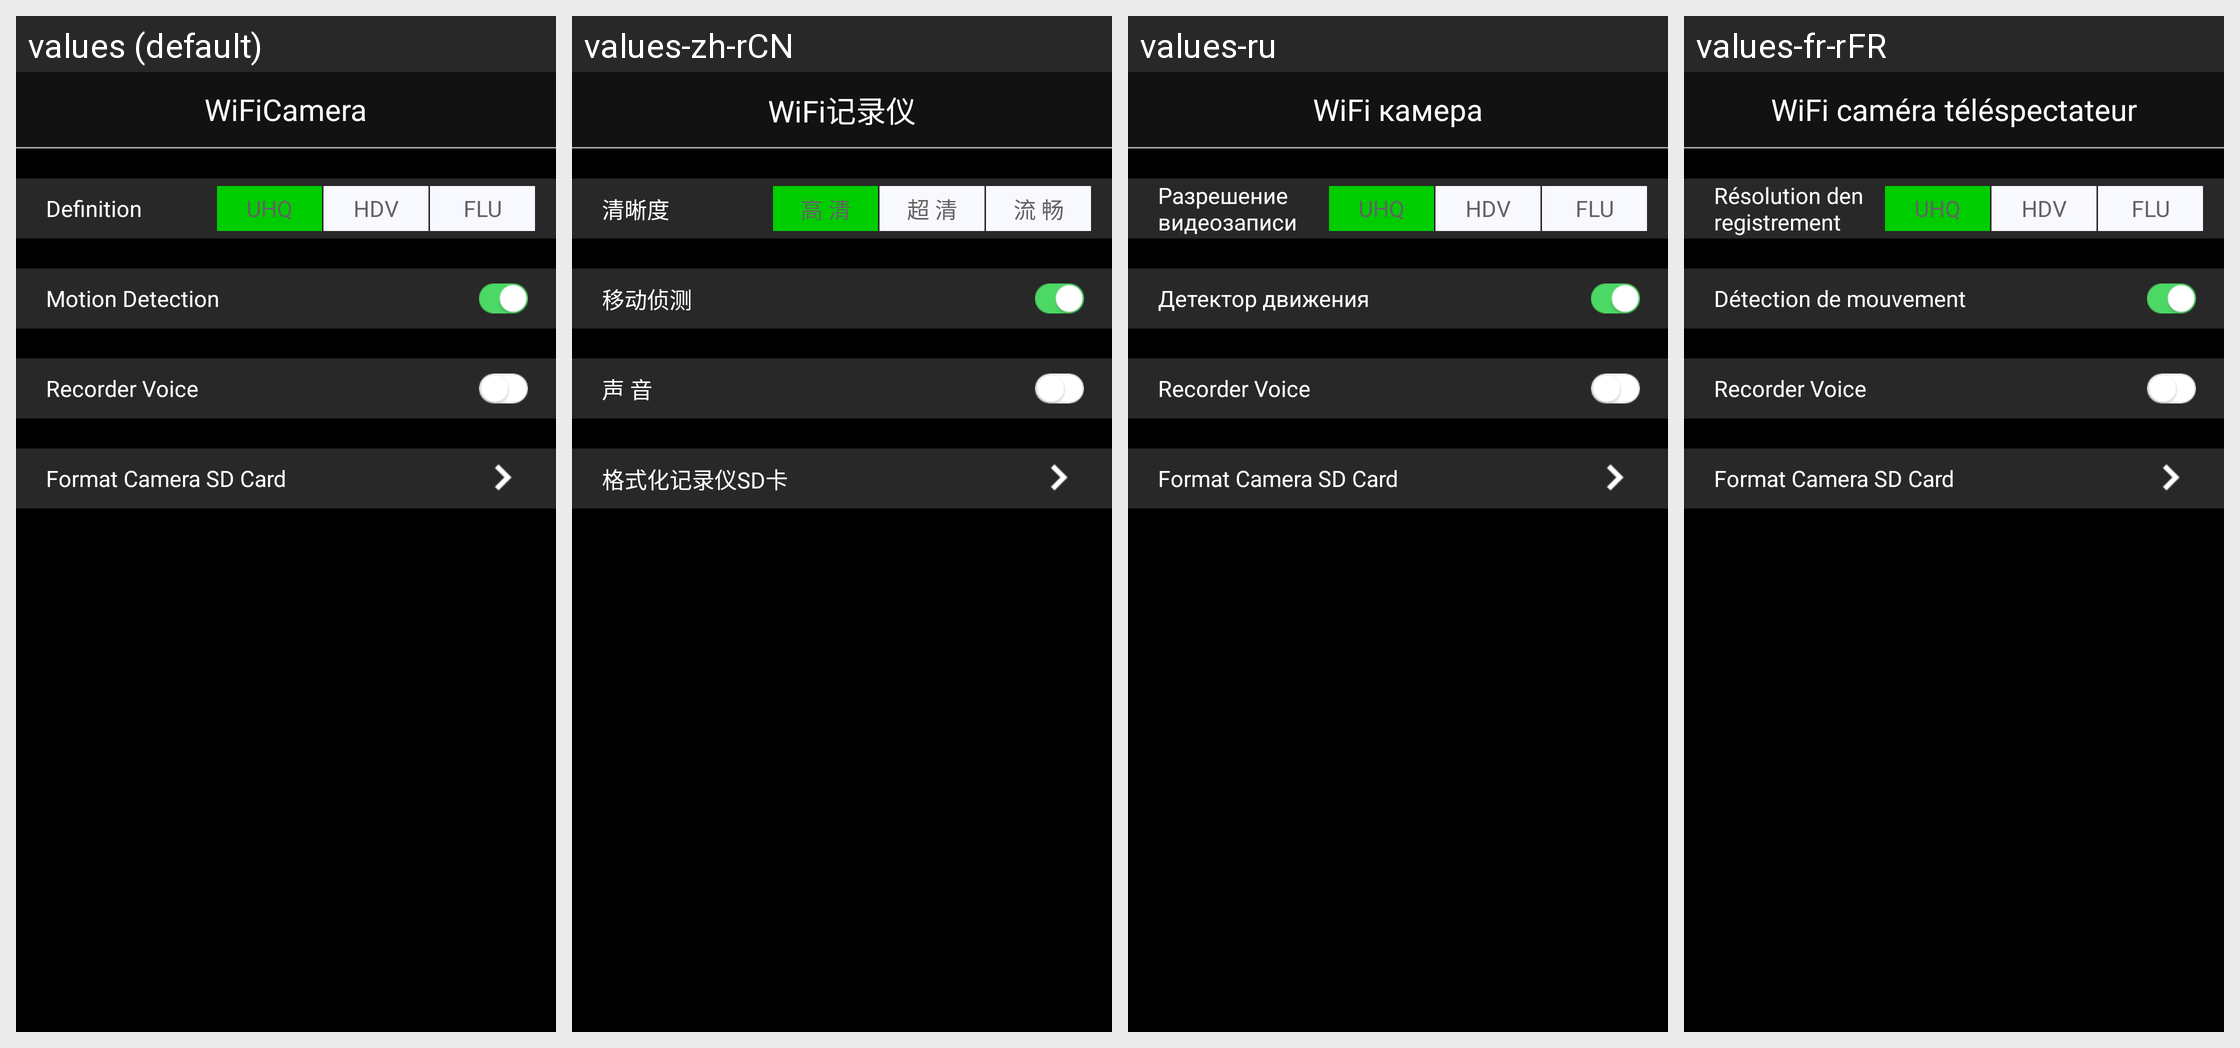

This grid shows one Android layout under several languages. Give, for every string resource on the screen, its name, the default text and each shown locale's text.
Android screen res/layout/camera_settings.xml rendered under 4 locales, left to right: values (default), values-zh-rCN, values-ru, values-fr-rFR. Device: Nexus 5 (rendered at 1080×1920; each locale shown at half size, 540×960, under a caption strip naming it); theme AppTheme.
Other locales in the repository, not shown: values-cs-rCZ, values-de-rDE, values-es-rES, values-it-rIT, values-ja-rJP, values-ko-rKR, values-lv-rLV, values-pl-rPL, values-pt-rPT, values-ro-rRO, values-sk-rSK, values-uk-rUA, values-zh-rTW.
Strings drawn on this screen, with the default value and each locale's value (text and hints the layout hard-codes appear in the picture but are not listed):

label_video_resolution
  values: Definition
  values-zh-rCN: 清晰度
  values-ru: Разрешение видеозаписи
  values-fr-rFR: Résolution denregistrement

definition_high
  values: UHQ
  values-zh-rCN: 高 清
  values-ru: UHQ  [not translated; the default value is used]
  values-fr-rFR: UHQ  [not translated; the default value is used]

definition_midle
  values: HDV
  values-zh-rCN: 超 清
  values-ru: HDV  [not translated; the default value is used]
  values-fr-rFR: HDV  [not translated; the default value is used]

definition_low
  values: FLU
  values-zh-rCN: 流 畅
  values-ru: FLU  [not translated; the default value is used]
  values-fr-rFR: FLU  [not translated; the default value is used]

label_motion_detection
  values: Motion Detection
  values-zh-rCN: 移动侦测
  values-ru: Детектор движения
  values-fr-rFR: Détection de mouvement

label_record_voice
  values: Recorder Voice
  values-zh-rCN: 声 音
  values-ru: Recorder Voice  [not translated; the default value is used]
  values-fr-rFR: Recorder Voice  [not translated; the default value is used]

label_formart_cam
  values: Format Camera SD Card
  values-zh-rCN: 格式化记录仪SD卡
  values-ru: Format Camera SD Card  [not translated; the default value is used]
  values-fr-rFR: Format Camera SD Card  [not translated; the default value is used]

app_name
  values: WiFiCamera
  values-zh-rCN: WiFi记录仪
  values-ru: WiFi камера
  values-fr-rFR: WiFi caméra téléspectateur
